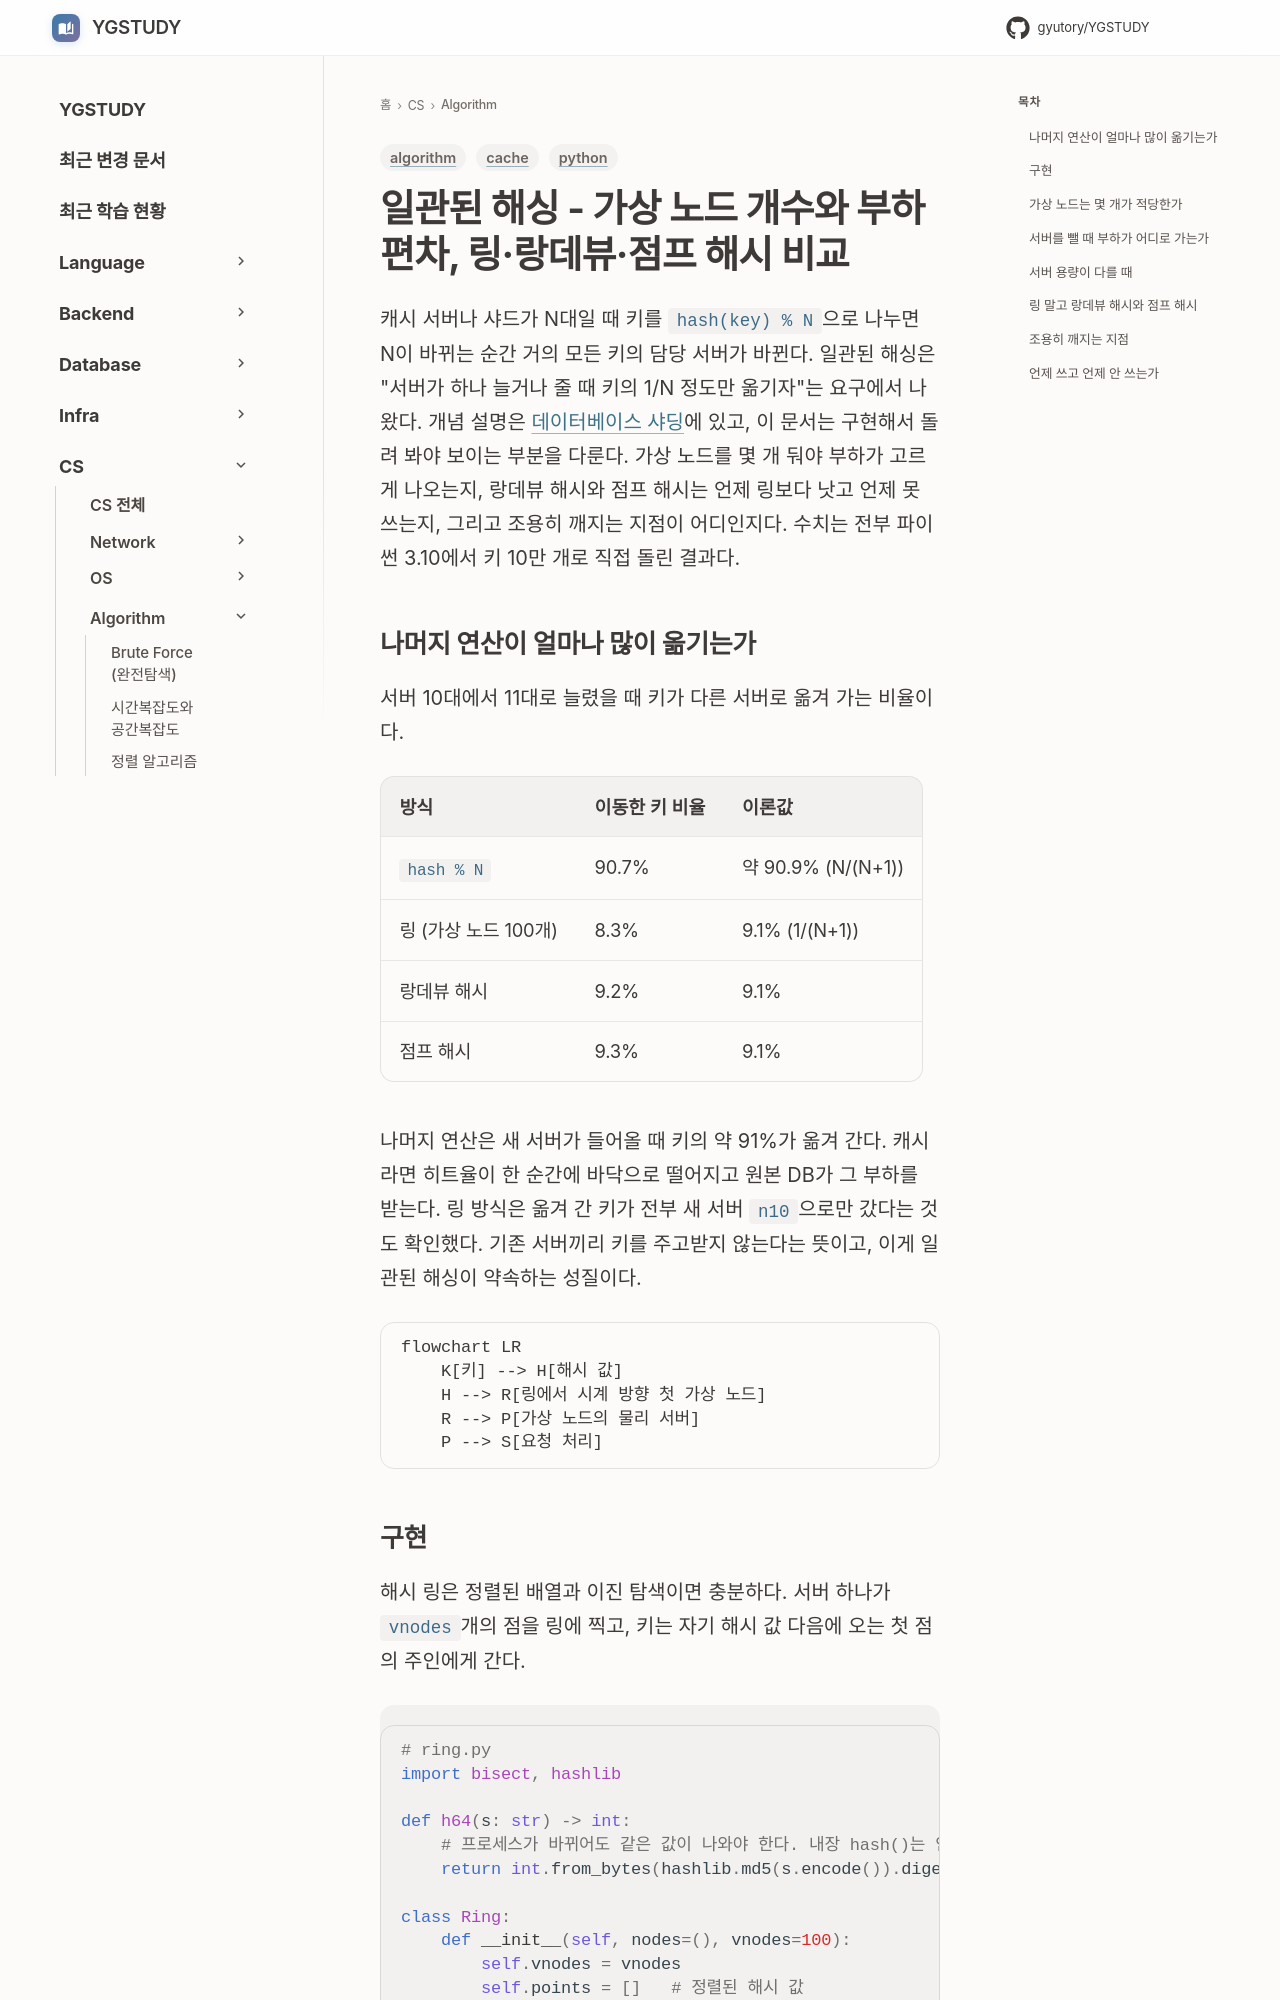

repository: GYUTORY/YGSTUDY · page: Algorithm/Consistent_Hashing/index.html · generator: mkdocs

---
title: 일관된 해싱 - 가상 노드 개수와 부하 편차, 링·랑데뷰·점프 해시 비교
tags: [algorithm, python, cache]
updated: 2026-10-06
---

# 일관된 해싱 - 가상 노드 개수와 부하 편차, 링·랑데뷰·점프 해시 비교

캐시 서버나 샤드가 N대일 때 키를 `hash(key) % N`으로 나누면 N이 바뀌는 순간 거의 모든 키의 담당 서버가 바뀐다. 일관된 해싱은 "서버가 하나 늘거나 줄 때 키의 1/N 정도만 옮기자"는 요구에서 나왔다. 개념 설명은 [데이터베이스 샤딩](../DataBase/RDBMS/데이터베이스_샤딩.md)에 있고, 이 문서는 구현해서 돌려 봐야 보이는 부분을 다룬다. 가상 노드를 몇 개 둬야 부하가 고르게 나오는지, 랑데뷰 해시와 점프 해시는 언제 링보다 낫고 언제 못 쓰는지, 그리고 조용히 깨지는 지점이 어디인지다. 수치는 전부 파이썬 3.10에서 키 10만 개로 직접 돌린 결과다.

## 나머지 연산이 얼마나 많이 옮기는가

서버 10대에서 11대로 늘렸을 때 키가 다른 서버로 옮겨 가는 비율이다.

| 방식 | 이동한 키 비율 | 이론값 |
|---|---|---|
| `hash % N` | 90.7% | 약 90.9% (N/(N+1)) |
| 링 (가상 노드 100개) | 8.3% | 9.1% (1/(N+1)) |
| 랑데뷰 해시 | 9.2% | 9.1% |
| 점프 해시 | 9.3% | 9.1% |

나머지 연산은 새 서버가 들어올 때 키의 약 91%가 옮겨 간다. 캐시라면 히트율이 한 순간에 바닥으로 떨어지고 원본 DB가 그 부하를 받는다. 링 방식은 옮겨 간 키가 전부 새 서버 `n10`으로만 갔다는 것도 확인했다. 기존 서버끼리 키를 주고받지 않는다는 뜻이고, 이게 일관된 해싱이 약속하는 성질이다.

```mermaid
flowchart LR
    K[키] --> H[해시 값]
    H --> R[링에서 시계 방향 첫 가상 노드]
    R --> P[가상 노드의 물리 서버]
    P --> S[요청 처리]
```
